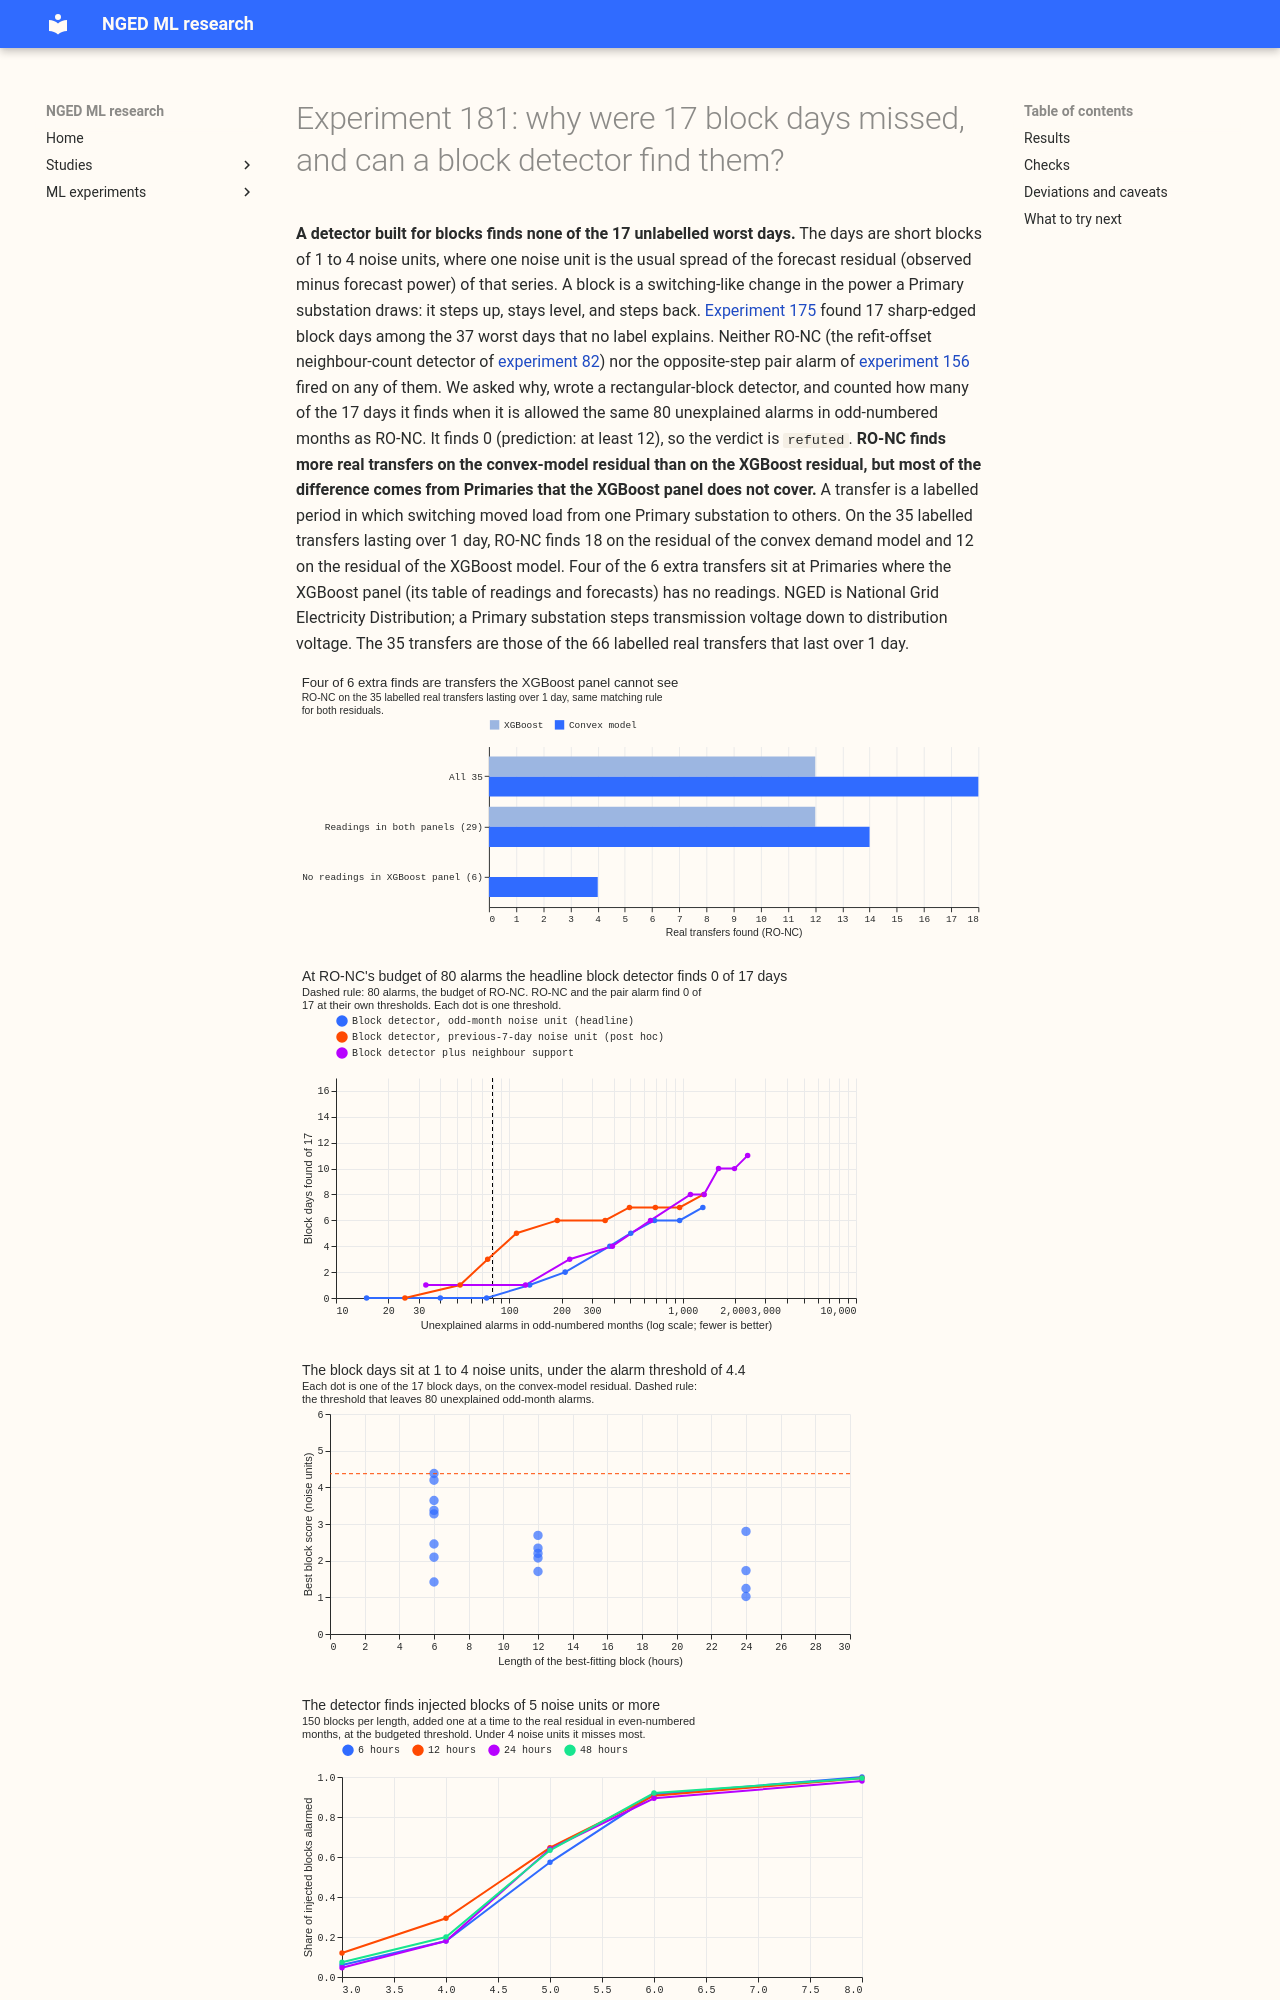

repository: openclimatefix/nged-ml-research · page: ml-experiments/00181-switching-block-detector-and-like-for-like-table/result/index.html · generator: mkdocs

---
id: "00181"
slug: switching-block-detector-and-like-for-like-table
theme: lsc-detectors
also_relevant_to:
  - switching-labels-in-the-forecast
status: done
size: >-
  medium. Stored: private files under data/ml-experiments/00181-switching-block-detector-and-like-for-like-table/
  and data/ml-experiments/briefs/ only (a label table for NGED review is never committed). Serving
  path: not touched. Degradation rule: not touched. Designs: more than one block detector is
  defensible (window lengths, flank widths, neighbour support), so this plan fixes each setting in
  numbers before any detector is scored. Callers: this folder's scripts only, which copy
  experiment 146's loaders for the frozen convex-model residual panel of experiment 130 and read
  stored tables of experiments 101, 130, 146, 147, 156, 159, and 175.
hypothesis: >-
  The 17 unlabelled worst days that experiment 175 classed as sharp-edged blocks were missed by the
  refit-offset neighbour-count detector (RO-NC) and by the opposite-step pair alarm because most of
  the blocks are shorter than the 24-hour windows those detectors average over and their steps are
  small in noise units, not because the blocks are invisible. A detector that fits a rectangular
  block (a step up, a flat level, a step down) at lengths of 6 hours to 5 days finds most of them
  at the same number of unexplained alarms as RO-NC.
prediction: >-
  Written before the block detector is scored. At RO-NC's matched budget of 80 unexplained
  odd-month alarms, the single-series block detector finds at least 12 of the 17 block days. This
  is the brief's prediction and can fail. The step 1 table (read before this plan was committed, so
  not a prediction) already shows that the median block lasts 8 hours and that the median step is
  2.1 to 2.7 noise units at the 12-hour and 4-hour windows, which makes finding 12 of 17 doubtful.
decision_rule: >-
  Descriptive for part 1 step 1, part 2, and part 3, which carry no verdict. Part 1 step 2 is read as
  follows. `supported` when at least 12 of the 17 block days are found (alarm on the same series
  within 3 hours of the onset) at the odd-month budget of 80 unexplained alarms; `partly supported`
  when 7 to 11 are found; `refuted` when fewer than 7 are found. The threshold is set on odd months
  only. The days are also split by month parity, and the held-out count is the days in even months.
  Porting the detector would add one pipeline step, so no porting threshold is set: the experiment
  decides only whether the blocks are findable.
benchmark: >-
  RO-NC on the frozen convex-model residual (arm B of experiment 130) and the pair alarm of
  experiment 156, which fire on 0 of the 17 block days (experiment 175).
row_set_id: >-
  none (scores stored and new detector alarms against the 17 block days of experiment 175 and the
  35 real transfers of experiment 41, with no forecast)
metric: >-
  Block days found out of 17, unexplained alarms on odd and even months, and for part 3 the real
  transfers found out of 35 and by moved MW.
code: ml-experiments/00181-switching-block-detector-and-like-for-like-table/
verdict: refuted
best_arm: >-
  The block detector with the noise unit set on odd months (S0) finds 0 of the 17 block days at RO-NC's
  budget of 80 unexplained odd-month alarms (threshold 4.37 noise units). The post hoc variant with a
  noise unit taken from the previous 7 days (S2) finds 5 of 17 (4 of the 5 days in even months).
headline: >-
  The block detector finds 0 of 17 block days at 80 alarms (prediction: at least 12). The
  best-fitting block of the 17 days has a median score of 2.3 noise units and a median length of 12
  hours. Injected blocks 5 noise units tall are found 57% to 65% of the time, and blocks 6 noise
  units tall about 90%. On the 35 real transfers, RO-NC on the convex-model residual finds 18
  against 12 on the XGBoost residual, but only 14 against 12 on the 29 transfers that both
  residuals can see.
lessons: >-
  The 17 missed days are mostly short blocks of 1 to 4 noise units on the residual that RO-NC reads,
  so neither a longer or shorter averaging window nor a block-shaped statistic separates them from
  the residual's ordinary variation at 80 alarms. The convex model's lead on real transfers comes
  mostly from readings the XGBoost panel lacks.
take_home_message: >-
  A detector fitted to rectangular blocks finds none of the 17 unlabelled worst days. It was allowed
  the same 80 unexplained alarms in odd-numbered months as RO-NC, the existing detector. The days
  are mostly blocks lasting 12 hours or less and standing 1 to 4 noise units above the residual
  (one noise unit is the usual spread of the forecast residual), too close to its ordinary variation
  for an alarm that reads only the residual. The next step is to send NGED the candidate label
  table, so that NGED can say which of the 17 days were real switching. On the 35 labelled real
  transfers lasting over 1 day, RO-NC finds 18 on the convex-model residual and 12 on the XGBoost
  residual. Four of the 6 extra transfers sit at Primaries where the XGBoost panel has no readings,
  and on the 29 transfers that both residuals cover the counts are 14 and 12.
advice:
  - >-
    Do not expect a residual-only block detector to find the 17 unlabelled worst days at RO-NC's
    budget of 80 alarms: the days sit at 1 to 4 noise units (figures 2 and 3).
  - >-
    Quote the convex-model residual's real-transfer lead as 18 against 12 of 35 with the coverage
    caveat, and as 14 against 12 of 29 where both panels hold readings (figure 1).
  - >-
    Send the candidate label table to NGED before building another detector for short blocks, so
    that the 17 days can be told apart as switching or not (part 2).
  - >-
    Test a noise unit taken from the previous 7 days before ruling out block detection: it found 5
    of 17 at the same 80 alarms (post hoc, figure 2).
production_status: not-for-production
adopted_in: none
date: 2026-10-22
---
